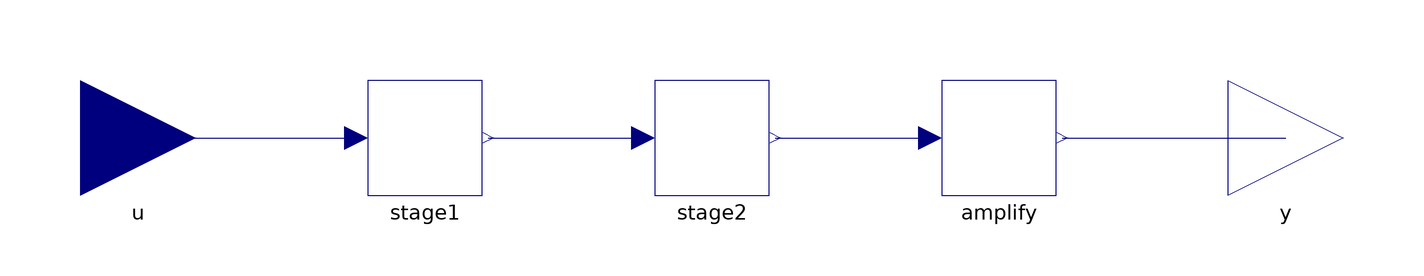

The component connection diagram of the Modelica model below, drawn from its own Placement and Line annotations.

model Filter "Own connectors without a place: they get one in the icon and in the diagram"
    Parts.RealInput u annotation(Placement(transformation(origin={-100,0}, extent={{-10,-10},{10,10}}), iconTransformation(origin={-110,0}, extent={{-10,-10},{10,10}})));
    Parts.RealOutput y annotation(Placement(transformation(origin={100,0}, extent={{-10,-10},{10,10}}), iconTransformation(origin={110,0}, extent={{-10,-10},{10,10}})));
    Parts.FirstOrder stage1(T = 0.1) annotation(Placement(transformation(origin={-50,0}, extent={{-10,-10},{10,10}})));
    Parts.FirstOrder stage2(T = 0.2) annotation(Placement(transformation(origin={0,0}, extent={{-10,-10},{10,10}})));
    Parts.Gain amplify(k = 3) annotation(Placement(transformation(origin={50,0}, extent={{-10,-10},{10,10}})));
  equation
    connect(u, stage1.u) annotation(Line(points={{-100,0},{-62,0}}, color={0,0,127}));
    connect(stage1.y, stage2.u) annotation(Line(points={{-39,0},{-12,0}}, color={0,0,127}));
    connect(stage2.y, amplify.u) annotation(Line(points={{11,0},{38,0}}, color={0,0,127}));
    connect(amplify.y, y) annotation(Line(points={{61,0},{100,0}}, color={0,0,127}));
    annotation(Diagram(coordinateSystem(extent={{-140,-100},{140,100}})));
  end Filter;